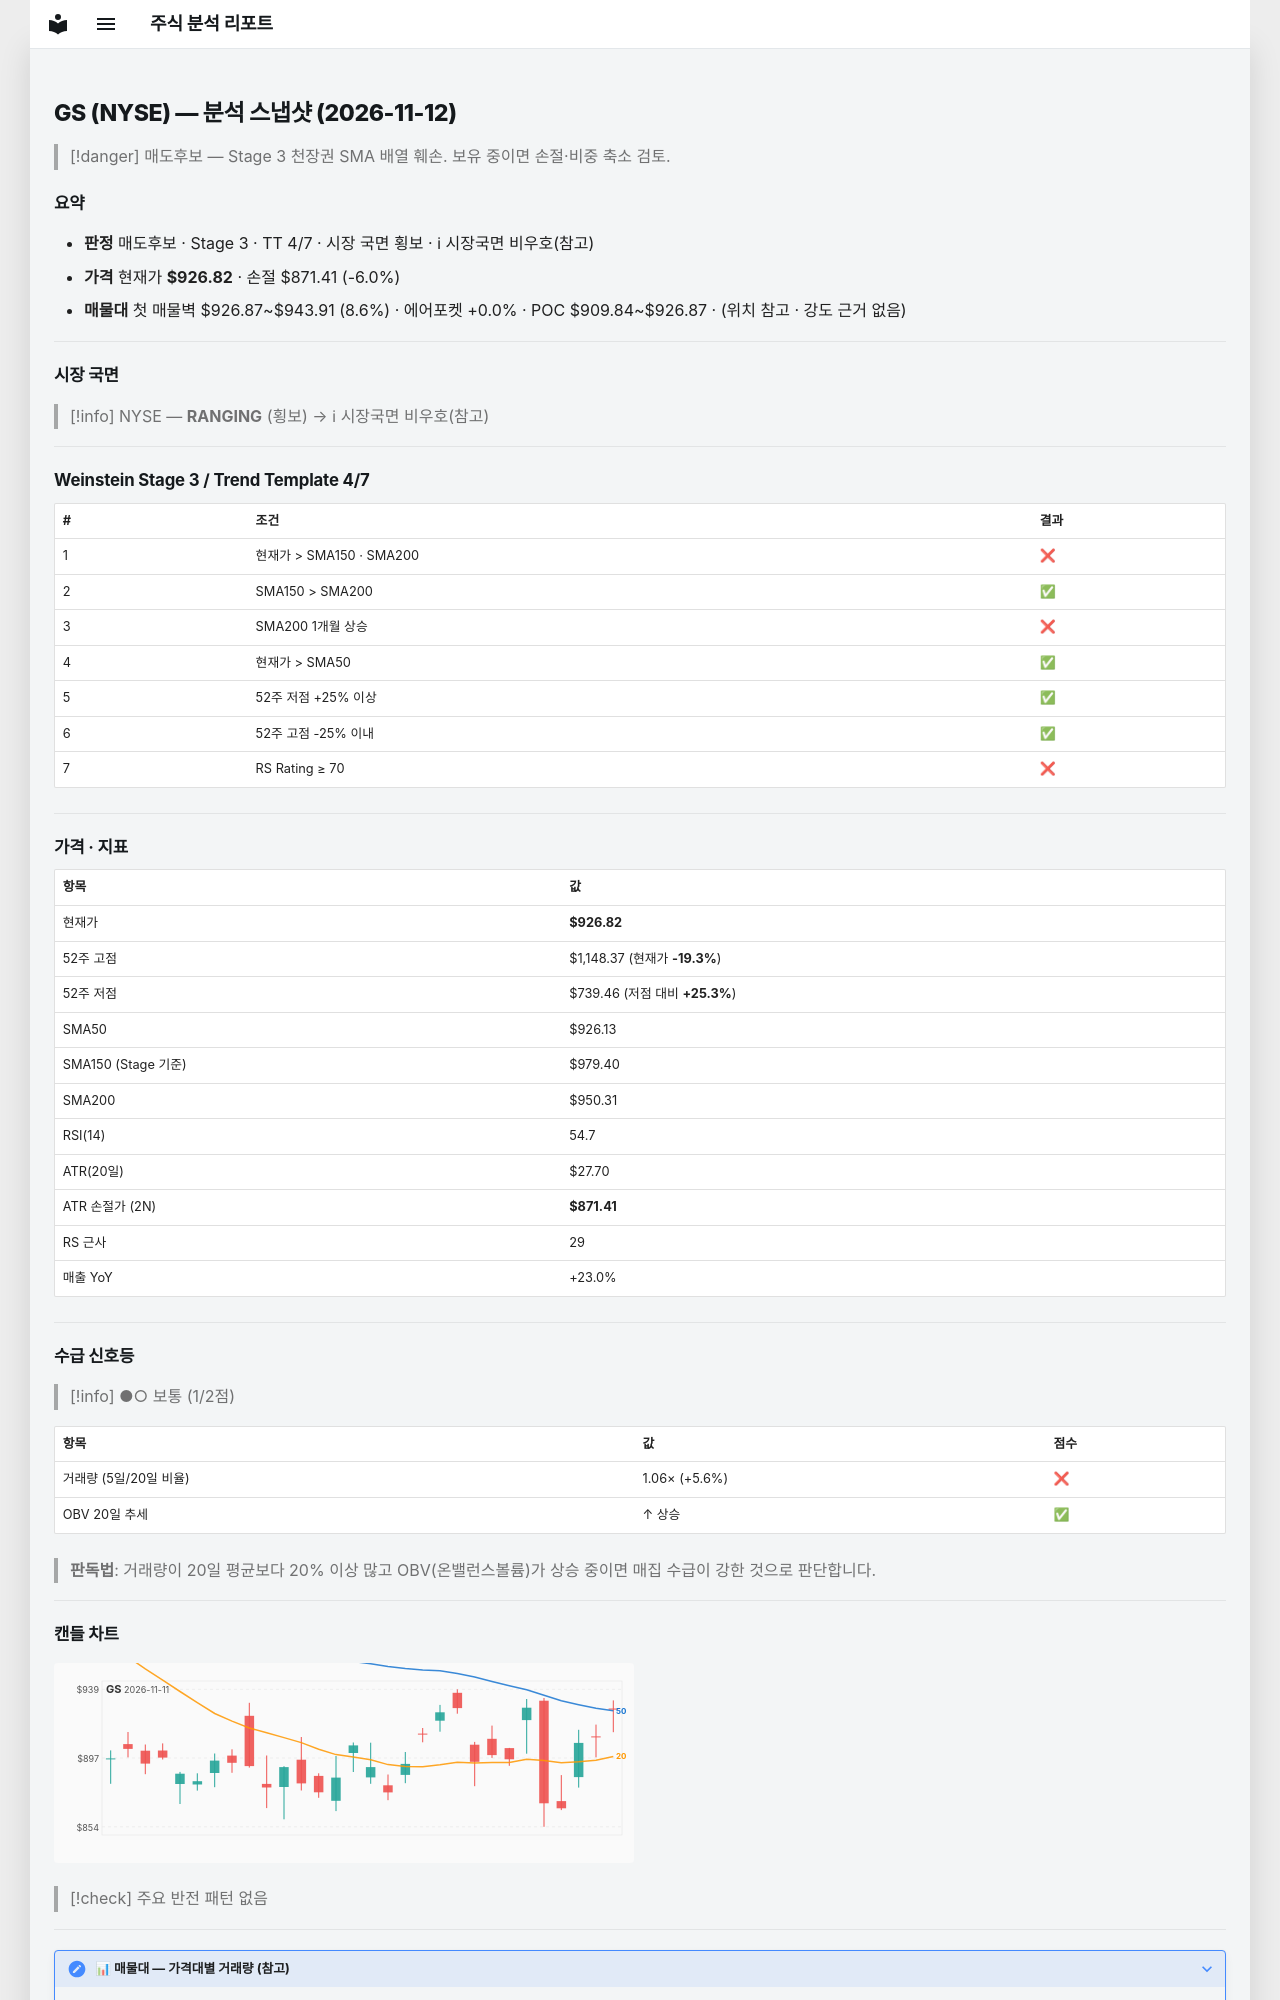

repository: soloandco/stock-reports · page: snapshots/GS-2026-11-12/index.html · generator: mkdocs

---
type: analysis-snapshot
title: GS 분석 스냅샷
ticker: GS
market: NYSE
created: 2026-11-12
updated: 2026-11-12
bar-date: 2026-11-11
verdict: 매도후보
real-rr: 4.00
sma50-gap-pct: 0.1
weekly-position: 저항대아래
weekly-overhead-price: 1148.37
weekly-overhead-pct: 23.9
stage: 3
trend-template-score: 4
tt-max: 7
ma-set: sma-50-150-200
price: 926.8200073242188
stop-price: 871.414619583417
market-regime: RANGING
supply-demand-score: 1/2
supply-demand-label: 보통
status: tracking
tags:
  - stock-agent
  - watchlist
  - GS
  - analysis
related:
  - "[[analysis-template]]"
---

# GS (NYSE) — 분석 스냅샷 (2026-11-12)

> [!danger] 매도후보 — Stage 3 천장권
> SMA 배열 훼손. 보유 중이면 손절·비중 축소 검토.

## 요약

- **판정** 매도후보 · Stage 3 · TT 4/7 · 시장 국면 횡보 · ℹ 시장국면 비우호(참고)
- **가격** 현재가 **$926.82** · 손절 $871.41 (-6.0%)
- **매물대** 첫 매물벽 $926.87~$943.91 (8.6%) · 에어포켓 +0.0% · POC $909.84~$926.87 · (위치 참고 · 강도 근거 없음)

---

## 시장 국면

> [!info] NYSE — **RANGING** (횡보) → ℹ 시장국면 비우호(참고)

---

## Weinstein Stage 3 / Trend Template 4/7

| # | 조건 | 결과 |
|---|------|------|
| 1 | 현재가 > SMA150 · SMA200 | ❌ |
| 2 | SMA150 > SMA200 | ✅ |
| 3 | SMA200 1개월 상승 | ❌ |
| 4 | 현재가 > SMA50 | ✅ |
| 5 | 52주 저점 +25% 이상 | ✅ |
| 6 | 52주 고점 -25% 이내 | ✅ |
| 7 | RS Rating ≥ 70 | ❌ |

---

## 가격 · 지표

| 항목 | 값 |
|------|---|
| 현재가 | **$926.82** |
| 52주 고점 | $1,148.37 (현재가 **-19.3%**) |
| 52주 저점 | $739.46 (저점 대비 **+25.3%**) |
| SMA50 | $926.13 |
| SMA150 (Stage 기준) | $979.40 |
| SMA200 | $950.31 |
| RSI(14) | 54.7 |
| ATR(20일) | $27.70 |
| ATR 손절가 (2N) | **$871.41** |
| RS 근사 | 29 |
| 매출 YoY | +23.0% |

---
## 수급 신호등

> [!info] ●○ 보통 (1/2점)

| 항목 | 값 | 점수 |
|------|------|------|
| 거래량 (5일/20일 비율) | 1.06× (+5.6%) | ❌ |
| OBV 20일 추세 | ↑ 상승 | ✅ |

> **판독법**: 거래량이 20일 평균보다 20% 이상 많고 OBV(온밸런스볼륨)가 상승 중이면 매집 수급이 강한 것으로 판단합니다.

---
